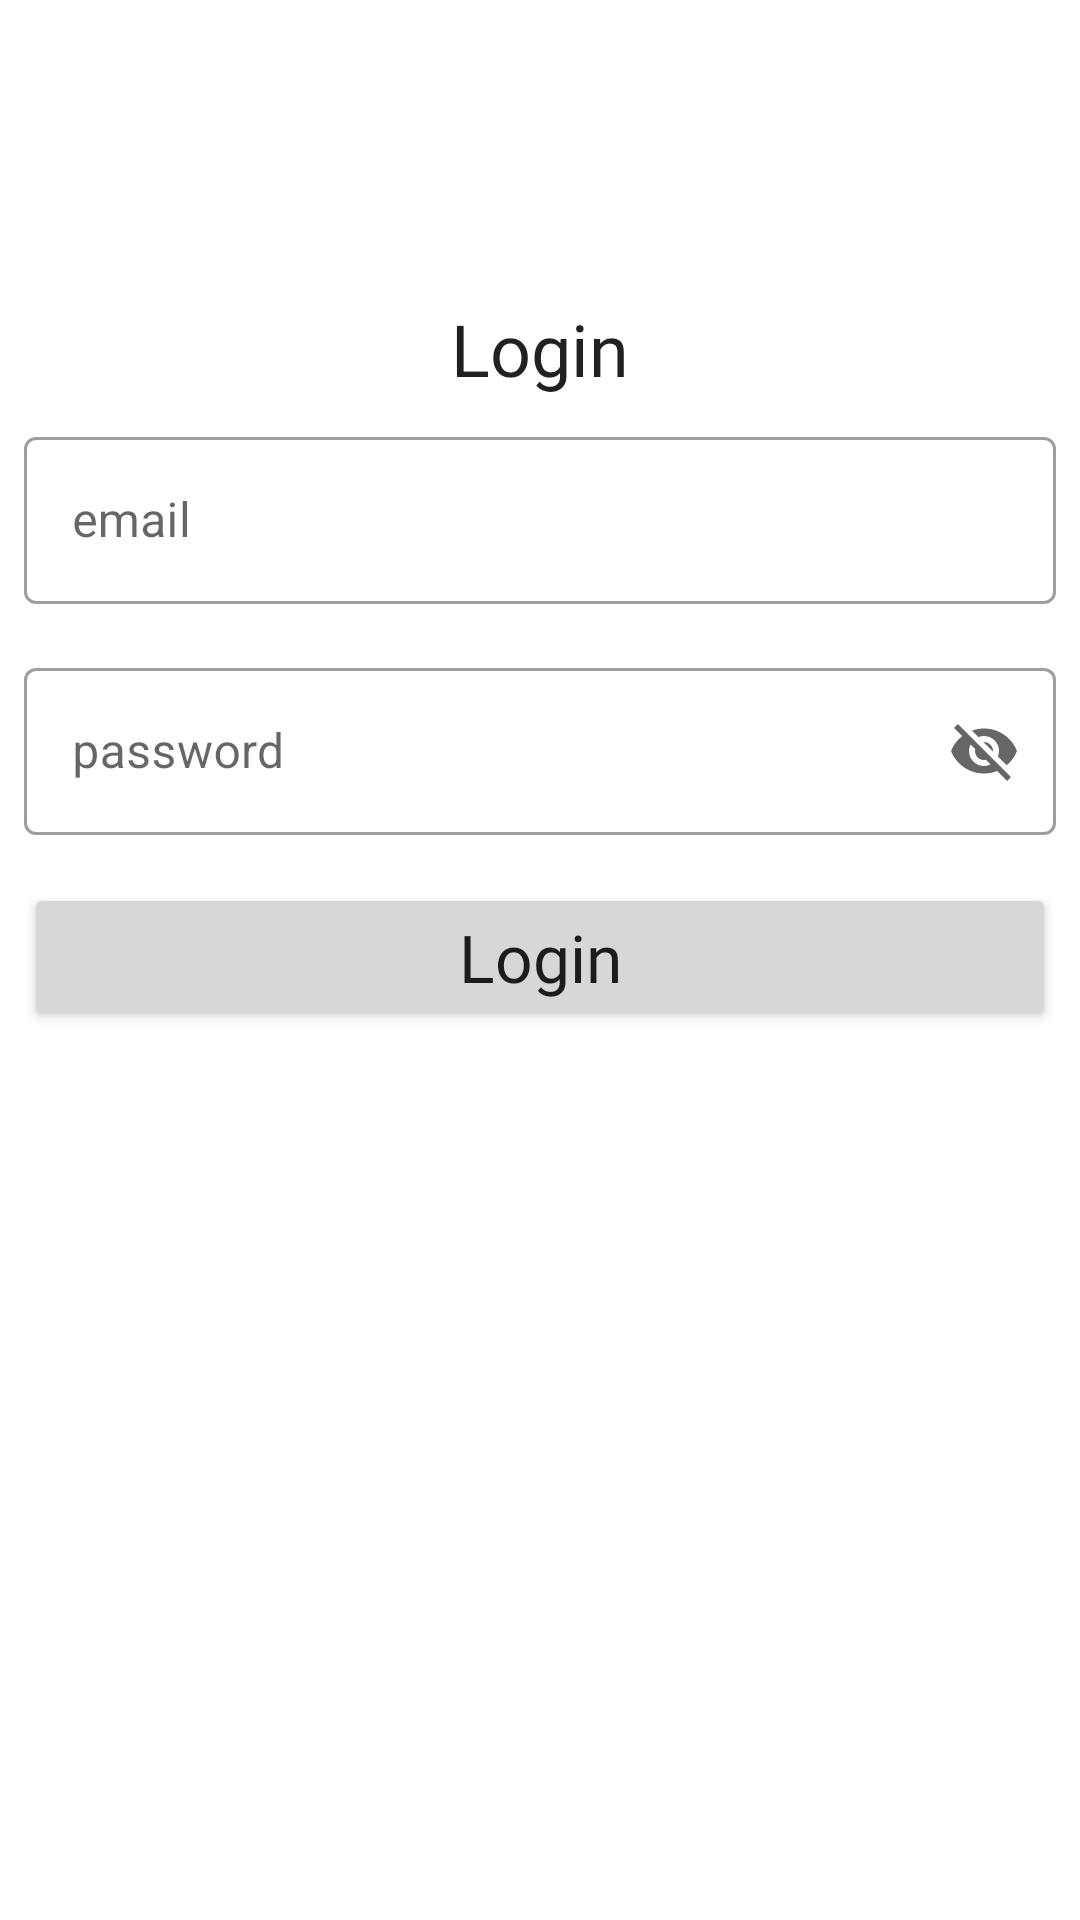

Android layout source for this screen:
<!-- AndroidManifest.xml: application theme Theme.K_Note_API -->
<!-- res/layout/fragment_login.xml -->
<?xml version="1.0" encoding="utf-8"?>
<ScrollView xmlns:android="http://schemas.android.com/apk/res/android"
    xmlns:app="http://schemas.android.com/apk/res-auto"
    xmlns:tools="http://schemas.android.com/tools"
    android:layout_width="match_parent"
    android:layout_height="match_parent"
    tools:context=".ui.loginuser.LoginFragment">


    <LinearLayout
        android:layout_width="match_parent"
        android:layout_height="wrap_content"
        android:layout_marginTop="100dp"
        android:gravity="center"
        android:orientation="vertical">

        <TextView
            android:layout_width="match_parent"
            android:layout_height="wrap_content"
            android:fontFamily="@font/bebas_neue"
            android:text="Login"
            android:textAlignment="center"
            android:textAppearance="@style/TextAppearance.AppCompat.Headline" />

        <com.google.android.material.textfield.TextInputLayout
            style="@style/Widget.MaterialComponents.TextInputLayout.OutlinedBox"
            android:layout_width="match_parent"
            android:layout_height="wrap_content"
            android:layout_margin="8dp"
            android:hint="email"
            app:endIconMode="clear_text">

            <com.google.android.material.textfield.TextInputEditText
                android:id="@+id/userEmail"
                android:layout_width="match_parent"
                android:layout_height="wrap_content" />

        </com.google.android.material.textfield.TextInputLayout>

        <com.google.android.material.textfield.TextInputLayout
            style="@style/Widget.MaterialComponents.TextInputLayout.OutlinedBox"
            android:layout_width="match_parent"
            android:layout_height="wrap_content"
            android:layout_margin="8dp"
            android:hint="password"
            app:endIconMode="password_toggle">

            <com.google.android.material.textfield.TextInputEditText
                android:id="@+id/userPassword"

                android:layout_width="match_parent"
                android:layout_height="wrap_content" />

        </com.google.android.material.textfield.TextInputLayout>


        <Button
            android:id="@+id/loginUserBtn"
            android:layout_width="match_parent"
            android:layout_height="wrap_content"
            android:layout_margin="8dp"
            android:fontFamily="@font/bebas_neue"
            android:text="Login"
            android:textAppearance="@style/TextAppearance.Material3.TitleLarge" />

        <ProgressBar
            android:id="@+id/progress_circular"
            android:layout_width="wrap_content"
            android:layout_height="wrap_content"
            android:visibility="gone" />


    </LinearLayout>


</ScrollView>
<!-- resources referenced by this layout -->
<resources>
  <style name="Theme.K_Note_API" parent="Theme.MaterialComponents.DayNight.DarkActionBar">
          
          <item name="colorPrimary">@color/purple_500</item>
          <item name="colorPrimaryVariant">@color/purple_700</item>
          <item name="colorOnPrimary">@color/white</item>
          
          <item name="colorSecondary">@color/teal_200</item>
          <item name="colorSecondaryVariant">@color/teal_700</item>
          <item name="colorOnSecondary">@color/black</item>
          
          <item name="android:statusBarColor">?attr/colorPrimaryVariant</item>
          
      </style>
  <!-- not gathered from this repository: default colours our renderer supplied (Android Studio template values) -->
  <color name="purple_500">#FF6200EE</color>
  <color name="purple_700">#FF3700B3</color>
  <color name="teal_200">#FF03DAC5</color>
  <color name="teal_700">#FF018786</color>
  <color name="black">#FF000000</color>
  <color name="white">#FFFFFFFF</color>
</resources>
